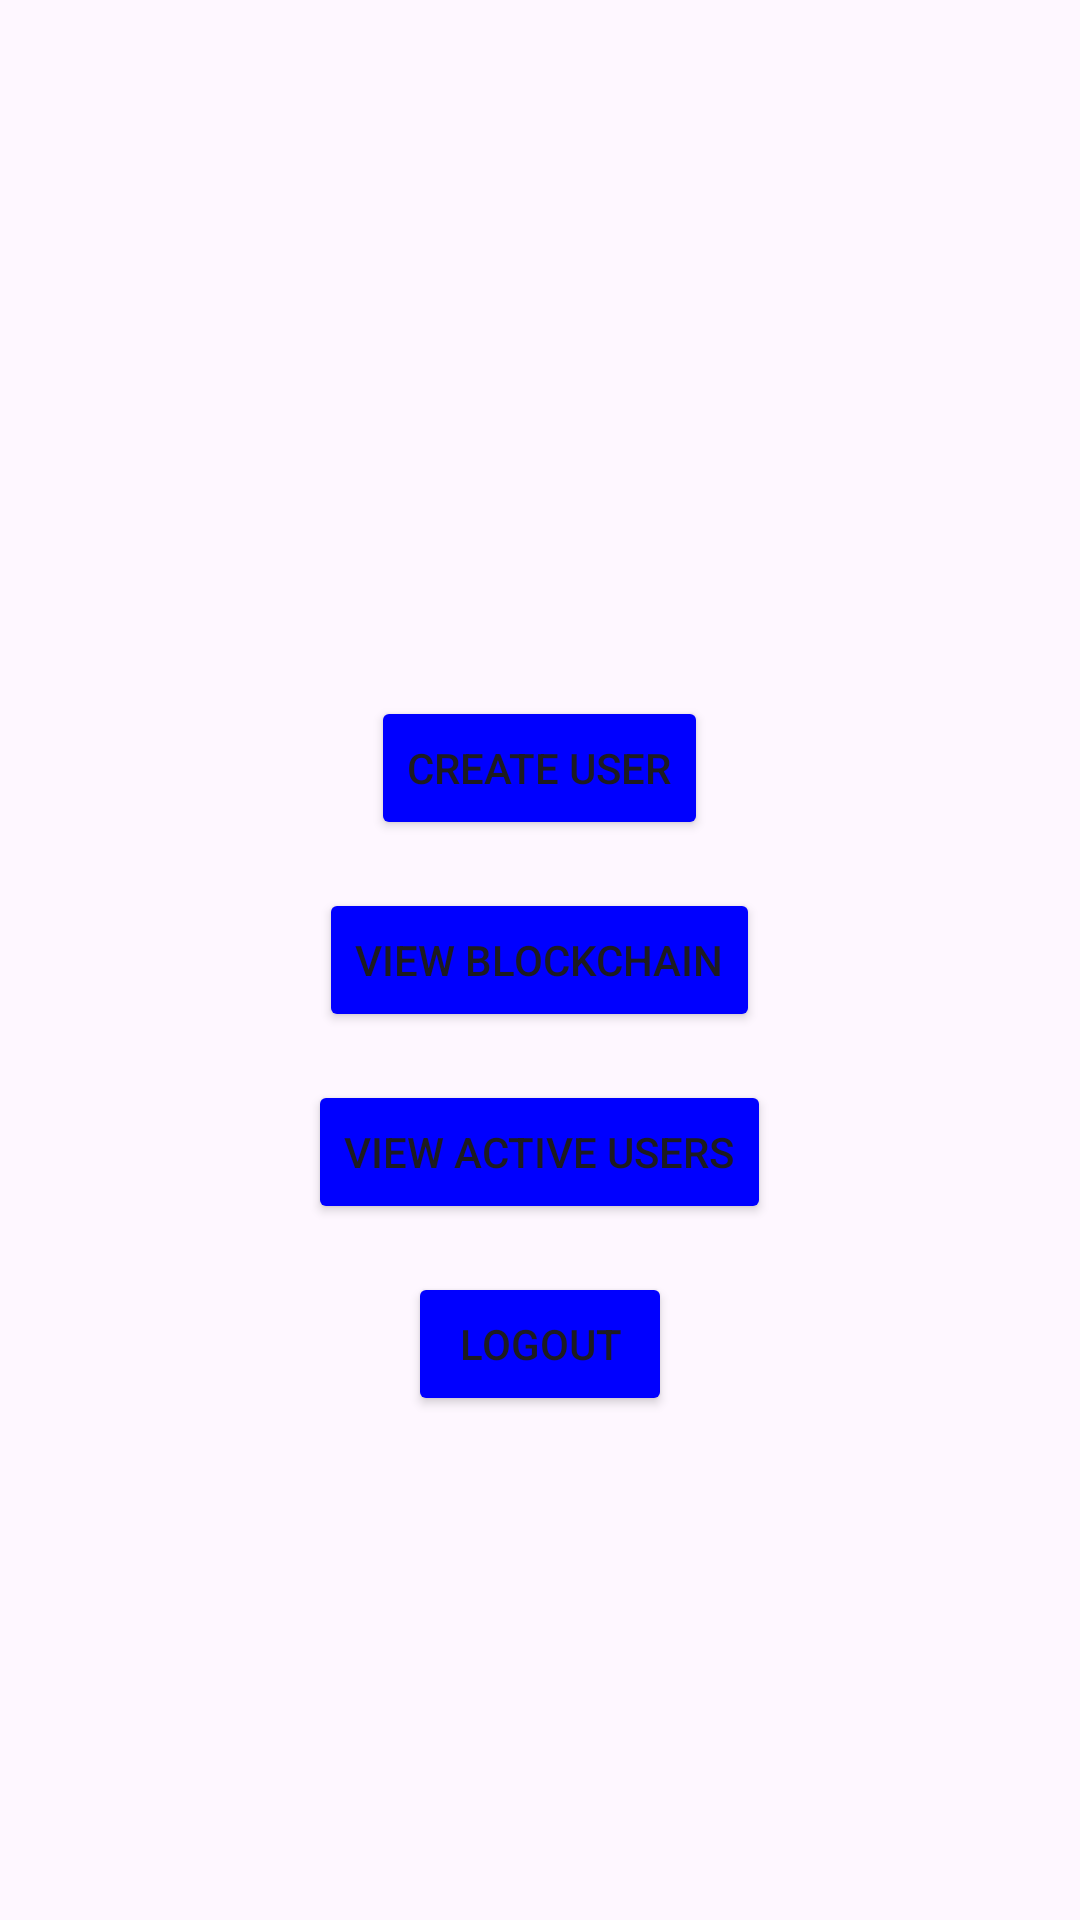

This screen was rendered from an Android layout file. Write that file and the resources it references.
<!-- AndroidManifest.xml: application theme Theme.UAHTeam5BlockchainApp -->
<!-- res/layout/fragment_admin.xml -->
<RelativeLayout
    xmlns:android="http://schemas.android.com/apk/res/android"
    xmlns:tools="http://schemas.android.com/tools"
    android:layout_width="match_parent"
    android:layout_height="match_parent"
    android:padding="16dp">

    
    <Button
        android:id="@+id/CreateUser"
        android:layout_width="wrap_content"
        android:layout_height="wrap_content"
        android:text="@string/create_user"
        android:layout_centerHorizontal="true"
        android:layout_centerVertical="true"
        android:layout_above="@id/ViewBlockchain"
        android:layout_marginBottom="16dp"
        android:backgroundTint="#0000FF"
        />

    <Button
        android:id="@+id/buttonLogout"
        android:layout_width="wrap_content"
        android:layout_height="wrap_content"
        android:text="@string/logout"
        android:layout_centerHorizontal="true"
        android:layout_below="@id/viewActiveUsers"
        android:layout_marginBottom="16dp"
        android:backgroundTint="#0000FF"
        />

    <Button
        android:id="@+id/viewActiveUsers"
        android:layout_width="wrap_content"
        android:layout_height="wrap_content"
        android:text="@string/view_active_users"
        android:layout_centerHorizontal="true"
        android:layout_below="@id/ViewBlockchain"
        android:layout_marginBottom="16dp"
        android:backgroundTint="#0000FF"
        />

    
    <Button
        android:id="@+id/ViewBlockchain"
        android:layout_width="wrap_content"
        android:layout_height="wrap_content"
        android:text="@string/view_blockchain"
        android:layout_centerHorizontal="true"
        android:layout_centerVertical="true"
        android:layout_marginBottom="16dp"
        android:backgroundTint="#0000FF"
        />


</RelativeLayout>
<!-- resources referenced by this layout -->
<resources>
  <string name="create_user">Create User</string>
  <string name="logout">Logout</string>
  <string name="view_active_users">View Active Users</string>
  <string name="view_blockchain">View Blockchain</string>
  <style name="Theme.UAHTeam5BlockchainApp" parent="Base.Theme.UAHTeam5BlockchainApp" />
  <style name="Base.Theme.UAHTeam5BlockchainApp" parent="Theme.Material3.DayNight.NoActionBar">
          
          
      </style>
</resources>
